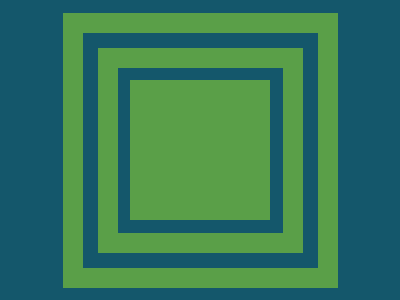

Write a web page that renders exactly this picture using CSS.

<html><head>
<meta http-equiv="content-type" content="text/html; charset=UTF-8"><style>body{overflow:hidden}</style></head><body><div class="square-1"></div>
<div class="square-2"></div>
<div class="square-3"></div>
<style>
  body{
    box-sizing:border-box;
    height:100%;
    margin:0;
    display: flex;
    justify-content:center;
    align-items:center;
    background-color:#14576B;
  }
  .square-1 {
    width: 140px;
    height: 140px;
    background: #5A9F48;
    positon:absolute;
    z-index:3;
  }
  .square-2 {
    width: 165px;
    height: 165px;
    border:20px solid #5A9F48;
    position:absolute;
    z-index:1;
  }

  .square-3 {
    width: 235px;
    height: 235px;
    border:20px solid #5A9F48;
    position:absolute;
    z-index:1;
  }
</style></body></html>